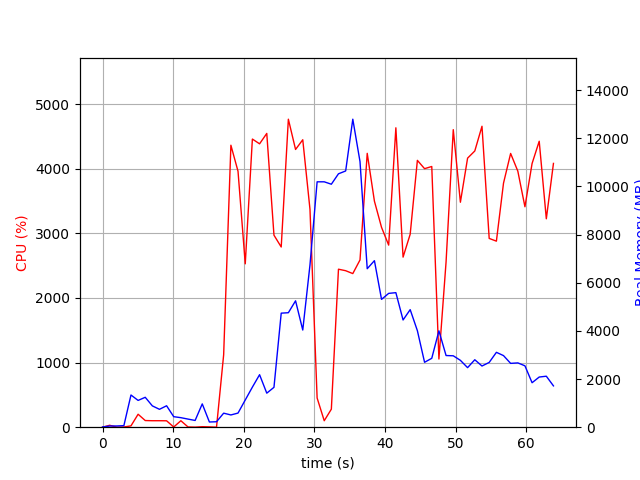

Source data for this figure (header and first rows):
elapsed_time, nproc, cpu, mem_real, mem_virtual
4.029273986816406e-05, 1, 0.0, 10.0, 3186
1.006, 2, 29.8, 49.26, 160.6
2.013, 2, 1.0, 51.19, 161.8
3.02, 2, 3.0, 64.25, 174.8
4.027, 10, 20.8, 1337, 5668
5.037, 5, 200.6, 1112, 3942
6.044, 11, 103.1, 1242, 6804
7.053, 4, 100.2, 885.2, 3381
8.062, 3, 100.3, 742.7, 2938
9.069, 3, 99.2, 890, 3066
10.08, 4, 3.0, 436.8, 2680
11.09, 3, 100.0, 395.6, 2432
12.1, 3, 4.0, 337, 2334
13.11, 3, 1.0, 279.7, 2287
14.12, 7, 7.9, 967.8, 4003
15.13, 3, 5.0, 216, 2282
16.14, 3, 0.0, 226.6, 2207
17.15, 1, 1121, 582.6, 4496
18.17, 1, 4365, 508.7, 4894
19.18, 1, 3961, 586.9, 4930
20.21, 1, 2529, 1130, 6775
21.22, 1, 4460, 1664, 6775
22.24, 1, 4386, 2180, 8319
23.26, 1, 4548, 1414, 8319
24.27, 1, 2972, 1656, 8903
25.3, 1, 2789, 4737, 12801
26.31, 1, 4768, 4755, 12801
27.33, 1, 4299, 5249, 12801
28.35, 1, 4449, 4035, 12801
29.37, 1, 3373, 6739, 16765
30.39, 1, 452.0, 10191, 21885
31.39, 1, 100.2, 10191, 21885
32.4, 1, 279.0, 10091, 21885
33.41, 1, 2446, 10524, 21899
34.43, 1, 2422, 10642, 21913
35.44, 1, 2378, 12791, 28057
36.46, 1, 2589, 11031, 28192
37.48, 1, 4239, 6583, 28192
38.5, 1, 3499, 6917, 28437
39.51, 1, 3093, 5309, 28437
40.52, 1, 2819, 5558, 28437
41.54, 1, 4634, 5587, 28437
42.56, 1, 2633, 4453, 28437
43.56, 1, 2987, 4882, 28437
44.58, 1, 4130, 4008, 28437
45.6, 1, 4002, 2696, 28517
46.62, 1, 4036, 2862, 28517
47.63, 1, 1055, 4002, 28517
48.64, 1, 2558, 2976, 28517
49.66, 1, 4606, 2966, 28517
50.67, 1, 3482, 2777, 28525
51.69, 1, 4165, 2473, 28525
52.71, 1, 4275, 2802, 28525
53.73, 1, 4658, 2541, 28525
54.75, 1, 2922, 2690, 28525
55.77, 1, 2880, 3109, 28525
56.78, 1, 3778, 2973, 28533
57.79, 1, 4238, 2650, 28533
58.81, 1, 3963, 2671, 28533
59.81, 1, 3412, 2550, 28543
... 4 more rows
